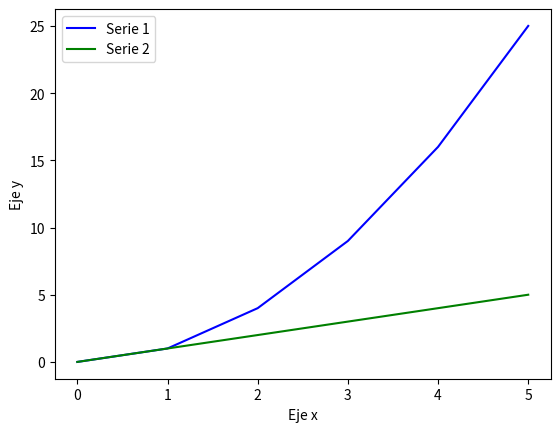

The matplotlib source for this figure:
import matplotlib.pyplot as plt
x = [0, 1, 2, 3, 4, 5]
y1 = [0, 1, 4, 9, 16, 25]
y2 = [0, 1, 2, 3, 4, 5]
plt.plot(x,y1,label="Serie 1",color="blue")
plt.plot(x,y2,label="Serie 2",color="green")
plt.xlabel("Eje x")
plt.ylabel("Eje y")
plt.legend()
plt.show()